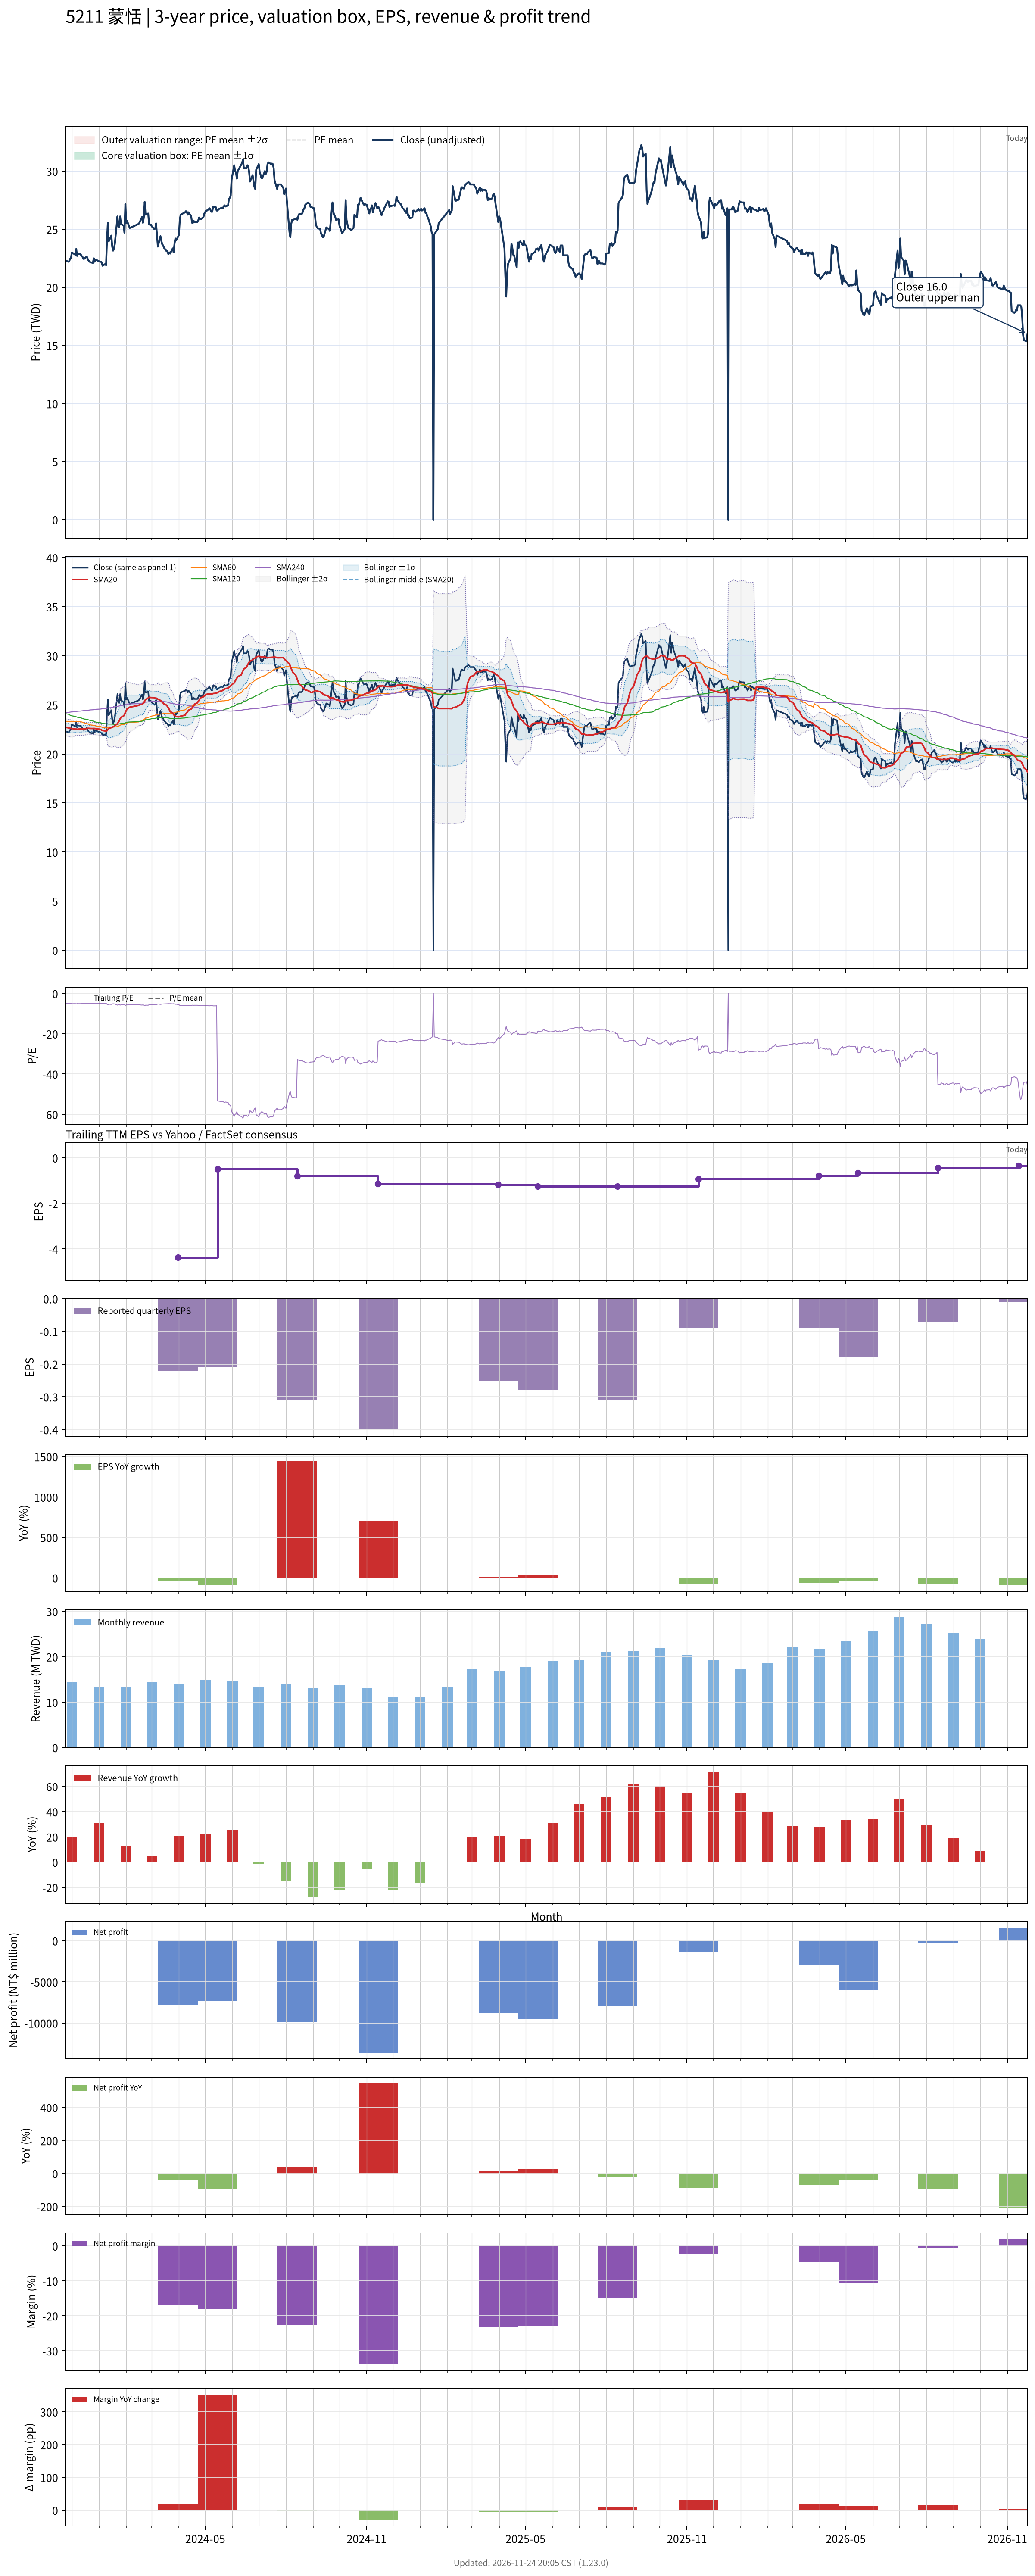

Source data for this figure (header and first rows):
# chart-version: skill-stock-dynamic-val…
date, close, available_date, period_end, eps, ttm_eps, pe, pe_mean, pe_std, price_m2, price_m1, price_mean, price_p1, price_p2, forward_eps, forward_pe, forward_pe_mean, forward_pe_std, forward_price_m2, forward_price_m1, forward_price_mean, forward_price_p1, forward_price_p2, sma20
2023-11-24, 22.3, 2023-11-14, 2023-09-30, -0.05, -4.51, -4.945, , , , , , , , , , , , , , , , , 22.71
2023-11-27, 22.2, 2023-11-14, 2023-09-30, -0.05, -4.51, -4.922, , , , , , , , , , , , , , , , , 22.66
2023-11-28, 22.25, 2023-11-14, 2023-09-30, -0.05, -4.51, -4.933, , , , , , , , , , , , , , , , , 22.63
2023-11-29, 22.45, 2023-11-14, 2023-09-30, -0.05, -4.51, -4.978, , , , , , , , , , , , , , , , , 22.62
2023-11-30, 22.5, 2023-11-14, 2023-09-30, -0.05, -4.51, -4.989, , , , , , , , , , , , , , , , , 22.59
2023-12-01, 23, 2023-11-14, 2023-09-30, -0.05, -4.51, -5.1, , , , , , , , , , , , , , , , , 22.58
2023-12-04, 22.85, 2023-11-14, 2023-09-30, -0.05, -4.51, -5.067, , , , , , , , , , , , , , , , , 22.55
2023-12-05, 22.8, 2023-11-14, 2023-09-30, -0.05, -4.51, -5.055, , , , , , , , , , , , , , , , , 22.53
2023-12-06, 23.3, 2023-11-14, 2023-09-30, -0.05, -4.51, -5.166, , , , , , , , , , , , , , , , , 22.53
2023-12-07, 22.7, 2023-11-14, 2023-09-30, -0.05, -4.51, -5.033, , , , , , , , , , , , , , , , , 22.5
2023-12-08, 22.9, 2023-11-14, 2023-09-30, -0.05, -4.51, -5.078, , , , , , , , , , , , , , , , , 22.52
2023-12-11, 22.85, 2023-11-14, 2023-09-30, -0.05, -4.51, -5.067, , , , , , , , , , , , , , , , , 22.54
2023-12-12, 22.7, 2023-11-14, 2023-09-30, -0.05, -4.51, -5.033, , , , , , , , , , , , , , , , , 22.55
2023-12-13, 22.65, 2023-11-14, 2023-09-30, -0.05, -4.51, -5.022, , , , , , , , , , , , , , , , , 22.57
2023-12-14, 22.45, 2023-11-14, 2023-09-30, -0.05, -4.51, -4.978, , , , , , , , , , , , , , , , , 22.56
2023-12-15, 22.45, 2023-11-14, 2023-09-30, -0.05, -4.51, -4.978, , , , , , , , , , , , , , , , , 22.57
2023-12-18, 22.65, 2023-11-14, 2023-09-30, -0.05, -4.51, -5.022, , , , , , , , , , , , , , , , , 22.58
2023-12-19, 22.45, 2023-11-14, 2023-09-30, -0.05, -4.51, -4.978, , , , , , , , , , , , , , , , , 22.61
2023-12-20, 22.3, 2023-11-14, 2023-09-30, -0.05, -4.51, -4.945, , , , , , , , , , , , , , , , , 22.61
2023-12-21, 22.25, 2023-11-14, 2023-09-30, -0.05, -4.51, -4.933, , , , , , , , , , , , , , , , , 22.6
2023-12-22, 22.15, 2023-11-14, 2023-09-30, -0.05, -4.51, -4.911, , , , , , , , , , , , , , , , , 22.59
2023-12-25, 22.1, 2023-11-14, 2023-09-30, -0.05, -4.51, -4.9, , , , , , , , , , , , , , , , , 22.59
2023-12-26, 22.5, 2023-11-14, 2023-09-30, -0.05, -4.51, -4.989, , , , , , , , , , , , , , , , , 22.6
2023-12-27, 22.2, 2023-11-14, 2023-09-30, -0.05, -4.51, -4.922, , , , , , , , , , , , , , , , , 22.59
2023-12-28, 22.35, 2023-11-14, 2023-09-30, -0.05, -4.51, -4.956, , , , , , , , , , , , , , , , , 22.58
2023-12-29, 22.35, 2023-11-14, 2023-09-30, -0.05, -4.51, -4.956, , , , , , , , , , , , , , , , , 22.55
2024-01-02, 22.2, 2023-11-14, 2023-09-30, -0.05, -4.51, -4.922, , , , , , , , , , , , , , , , , 22.52
2024-01-03, 22.2, 2023-11-14, 2023-09-30, -0.05, -4.51, -4.922, , , , , , , , , , , , , , , , , 22.48
2024-01-04, 22.15, 2023-11-14, 2023-09-30, -0.05, -4.51, -4.911, , , , , , , , , , , , , , , , , 22.43
2024-01-05, 21.85, 2023-11-14, 2023-09-30, -0.05, -4.51, -4.845, , , , , , , , , , , , , , , , , 22.39
2024-01-08, 22, 2023-11-14, 2023-09-30, -0.05, -4.51, -4.878, , , , , , , , , , , , , , , , , 22.34
2024-01-09, 21.9, 2023-11-14, 2023-09-30, -0.05, -4.51, -4.856, , , , , , , , , , , , , , , , , 22.29
2024-01-10, 24.05, 2023-11-14, 2023-09-30, -0.05, -4.51, -5.333, , , , , , , , , , , , , , , , , 22.36
2024-01-11, 25.55, 2023-11-14, 2023-09-30, -0.05, -4.51, -5.665, , , , , , , , , , , , , , , , , 22.5
2024-01-12, 23.95, 2023-11-14, 2023-09-30, -0.05, -4.51, -5.31, , , , , , , , , , , , , , , , , 22.58
2024-01-15, 24.45, 2023-11-14, 2023-09-30, -0.05, -4.51, -5.421, , , , , , , , , , , , , , , , , 22.68
2024-01-16, 23.5, 2023-11-14, 2023-09-30, -0.05, -4.51, -5.211, , , , , , , , , , , , , , , , , 22.72
2024-01-17, 23.15, 2023-11-14, 2023-09-30, -0.05, -4.51, -5.133, , , , , , , , , , , , , , , , , 22.76
2024-01-18, 23.3, 2023-11-14, 2023-09-30, -0.05, -4.51, -5.166, , , , , , , , , , , , , , , , , 22.81
2024-01-19, 23.75, 2023-11-14, 2023-09-30, -0.05, -4.51, -5.266, , , , , , , , , , , , , , , , , 22.88
2024-01-22, 26.1, 2023-11-14, 2023-09-30, -0.05, -4.51, -5.787, , , , , , , , , , , , , , , , , 23.08
2024-01-23, 25.25, 2023-11-14, 2023-09-30, -0.05, -4.51, -5.599, , , , , , , , , , , , , , , , , 23.24
2024-01-24, 25.2, 2023-11-14, 2023-09-30, -0.05, -4.51, -5.588, , , , , , , , , , , , , , , , , 23.37
2024-01-25, 26.1, 2023-11-14, 2023-09-30, -0.05, -4.51, -5.787, , , , , , , , , , , , , , , , , 23.57
2024-01-26, 25.45, 2023-11-14, 2023-09-30, -0.05, -4.51, -5.643, , , , , , , , , , , , , , , , , 23.72
2024-01-29, 25.3, 2023-11-14, 2023-09-30, -0.05, -4.51, -5.61, , , , , , , , , , , , , , , , , 23.87
2024-01-30, 24.7, 2023-11-14, 2023-09-30, -0.05, -4.51, -5.477, , , , , , , , , , , , , , , , , 24
2024-01-31, 27.15, 2023-11-14, 2023-09-30, -0.05, -4.51, -6.02, , , , , , , , , , , , , , , , , 24.24
2024-02-01, 25.55, 2023-11-14, 2023-09-30, -0.05, -4.51, -5.665, , , , , , , , , , , , , , , , , 24.41
2024-02-02, 25.7, 2023-11-14, 2023-09-30, -0.05, -4.51, -5.698, , , , , , , , , , , , , , , , , 24.61
2024-02-05, 25.1, 2023-11-14, 2023-09-30, -0.05, -4.51, -5.565, , , , , , , , , , , , , , , , , 24.76
2024-02-15, 25.45, 2023-11-14, 2023-09-30, -0.05, -4.51, -5.643, , , , , , , , , , , , , , , , , 24.94
2024-02-16, 25.55, 2023-11-14, 2023-09-30, -0.05, -4.51, -5.665, , , , , , , , , , , , , , , , , 25.01
2024-02-19, 26.05, 2023-11-14, 2023-09-30, -0.05, -4.51, -5.776, , , , , , , , , , , , , , , , , 25.04
2024-02-20, 25.55, 2023-11-14, 2023-09-30, -0.05, -4.51, -5.665, , , , , , , , , , , , , , , , , 25.12
2024-02-21, 26, 2023-11-14, 2023-09-30, -0.05, -4.51, -5.765, , , , , , , , , , , , , , , , , 25.2
2024-02-22, 27.35, 2023-11-14, 2023-09-30, -0.05, -4.51, -6.064, , , , , , , , , , , , , , , , , 25.39
2024-02-23, 26.25, 2023-11-14, 2023-09-30, -0.05, -4.51, -5.82, , , , , , , , , , , , , , , , , 25.54
2024-02-26, 26.35, 2023-11-14, 2023-09-30, -0.05, -4.51, -5.843, , , , , , , , , , , , , , , , , 25.7
... 667 more rows
